Run: headless pygame with SDL's dummy video driver; simulated clock (each Clock.tick advances the game by its frame time, no real sleeping); random seed 0; keys injected as events and as key.get_pressed() state; no mouse input.
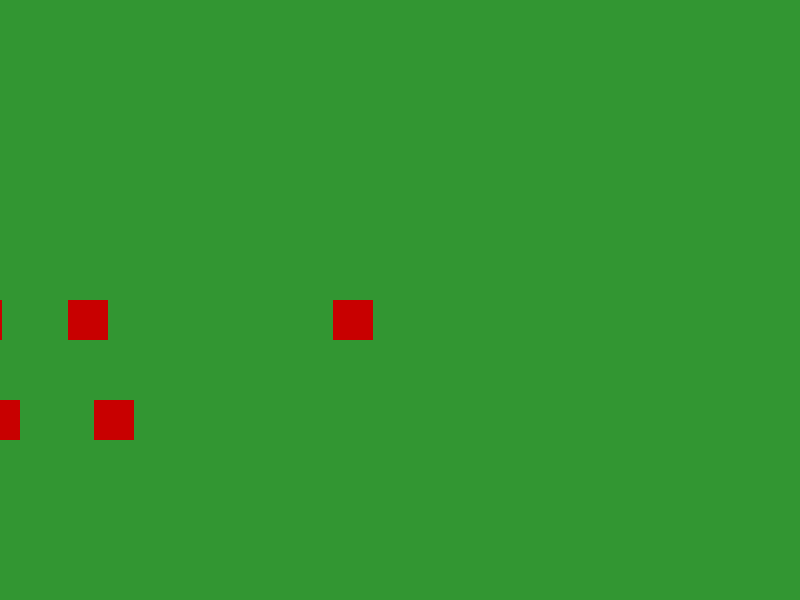
Frame 1 of 4 · flips 1–60 · no input
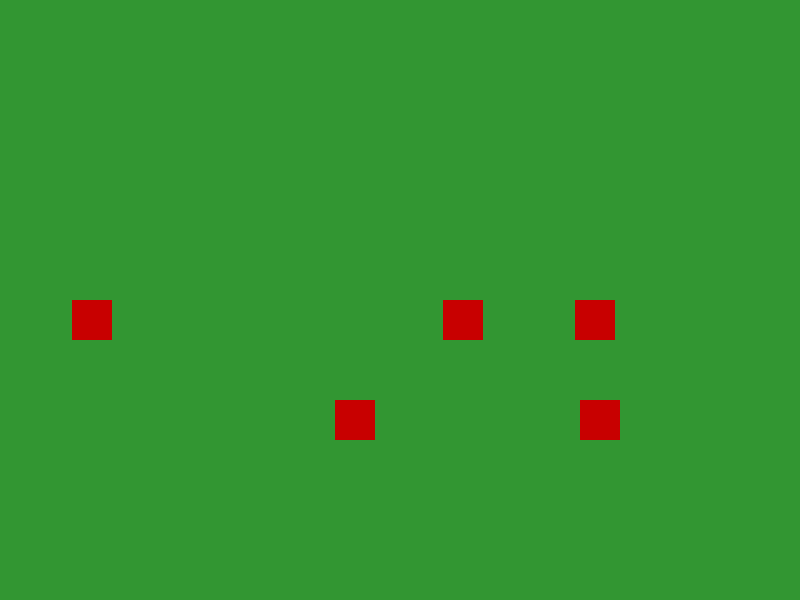
Frame 2 of 4 · flips 61–180 · tapped SPACE, RETURN · held RIGHT (→), D
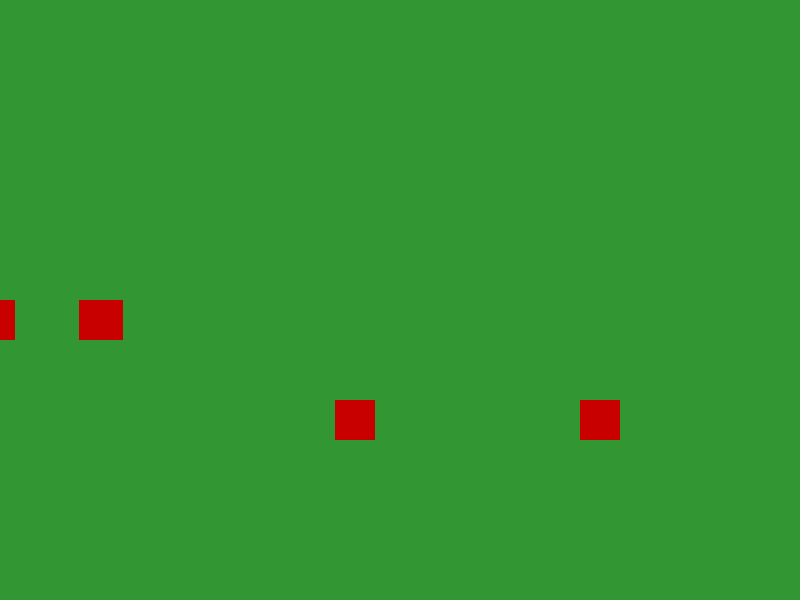
Frame 3 of 4 · flips 181–300 · held DOWN (↓), S
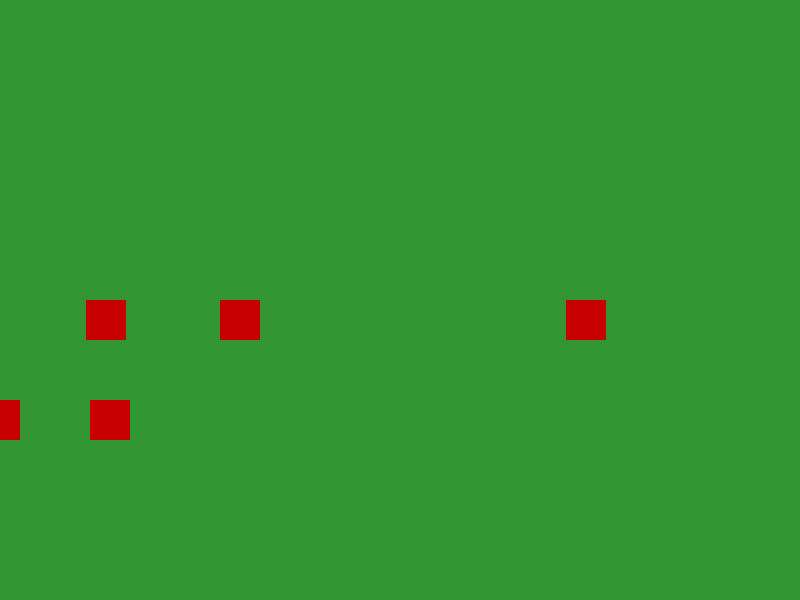
Frame 4 of 4 · flips 301–420 · held LEFT (←), A, UP (↑), W

The pygame program that drew these frames:

"""
Nom du projet : Rue en Folie - Grille et obstacles
Auteur       : Rafael Rico et Luca Giubbilei
Date         : 02/09/2025
Version      : 1.0
Description  : jeu pour tester les mouvements des blocs
"""

# Généré par chatGPT

import pygame
import random

pygame.init()
L, H = 800, 600
fenetre = pygame.display.set_mode((800, 600))

# Paramètres
num_cubes = 5      # nombre de cubes
cube_size = 40     # longueur et largeur d'un cube
lanes = [100, 200, 300, 400]  # positions des lignes (y)

# Création des cubes : liste de dictionnaires
cubes = []
for i in range(num_cubes):
    cube = {
        "x": random.randint(0, L - cube_size),        # position horizontale aléatoire
        "y": random.choice(lanes),                     # position verticale sur une ligne aléatoire
        "vx": random.choice([-1, 1]) * random.randint(3, 8)  # vitesse horizontale aléatoire (droite ou gauche)
    }
    cubes.append(cube)

clock = pygame.time.Clock()

running = True
while running:
    for event in pygame.event.get():
        if event.type == pygame.QUIT:
            running = False

    # Déplacement des cubes
    for cube in cubes:
        cube["x"] += cube["vx"]

        # Bouclage à l'écran (comme dans Crossy Road)
        if cube["vx"] > 0 and cube["x"] > L:
            cube["x"] = -cube_size
        elif cube["vx"] < 0 and cube["x"] < -cube_size:
            cube["x"] = L

    # Fenêtre
    fenetre.fill((50, 150, 50))  # fond vert
    for cube in cubes:
        pygame.draw.rect(fenetre, (200, 0, 0), (cube["x"], cube["y"], cube_size, cube_size))

    pygame.display.flip()
    clock.tick(60)

pygame.quit()
